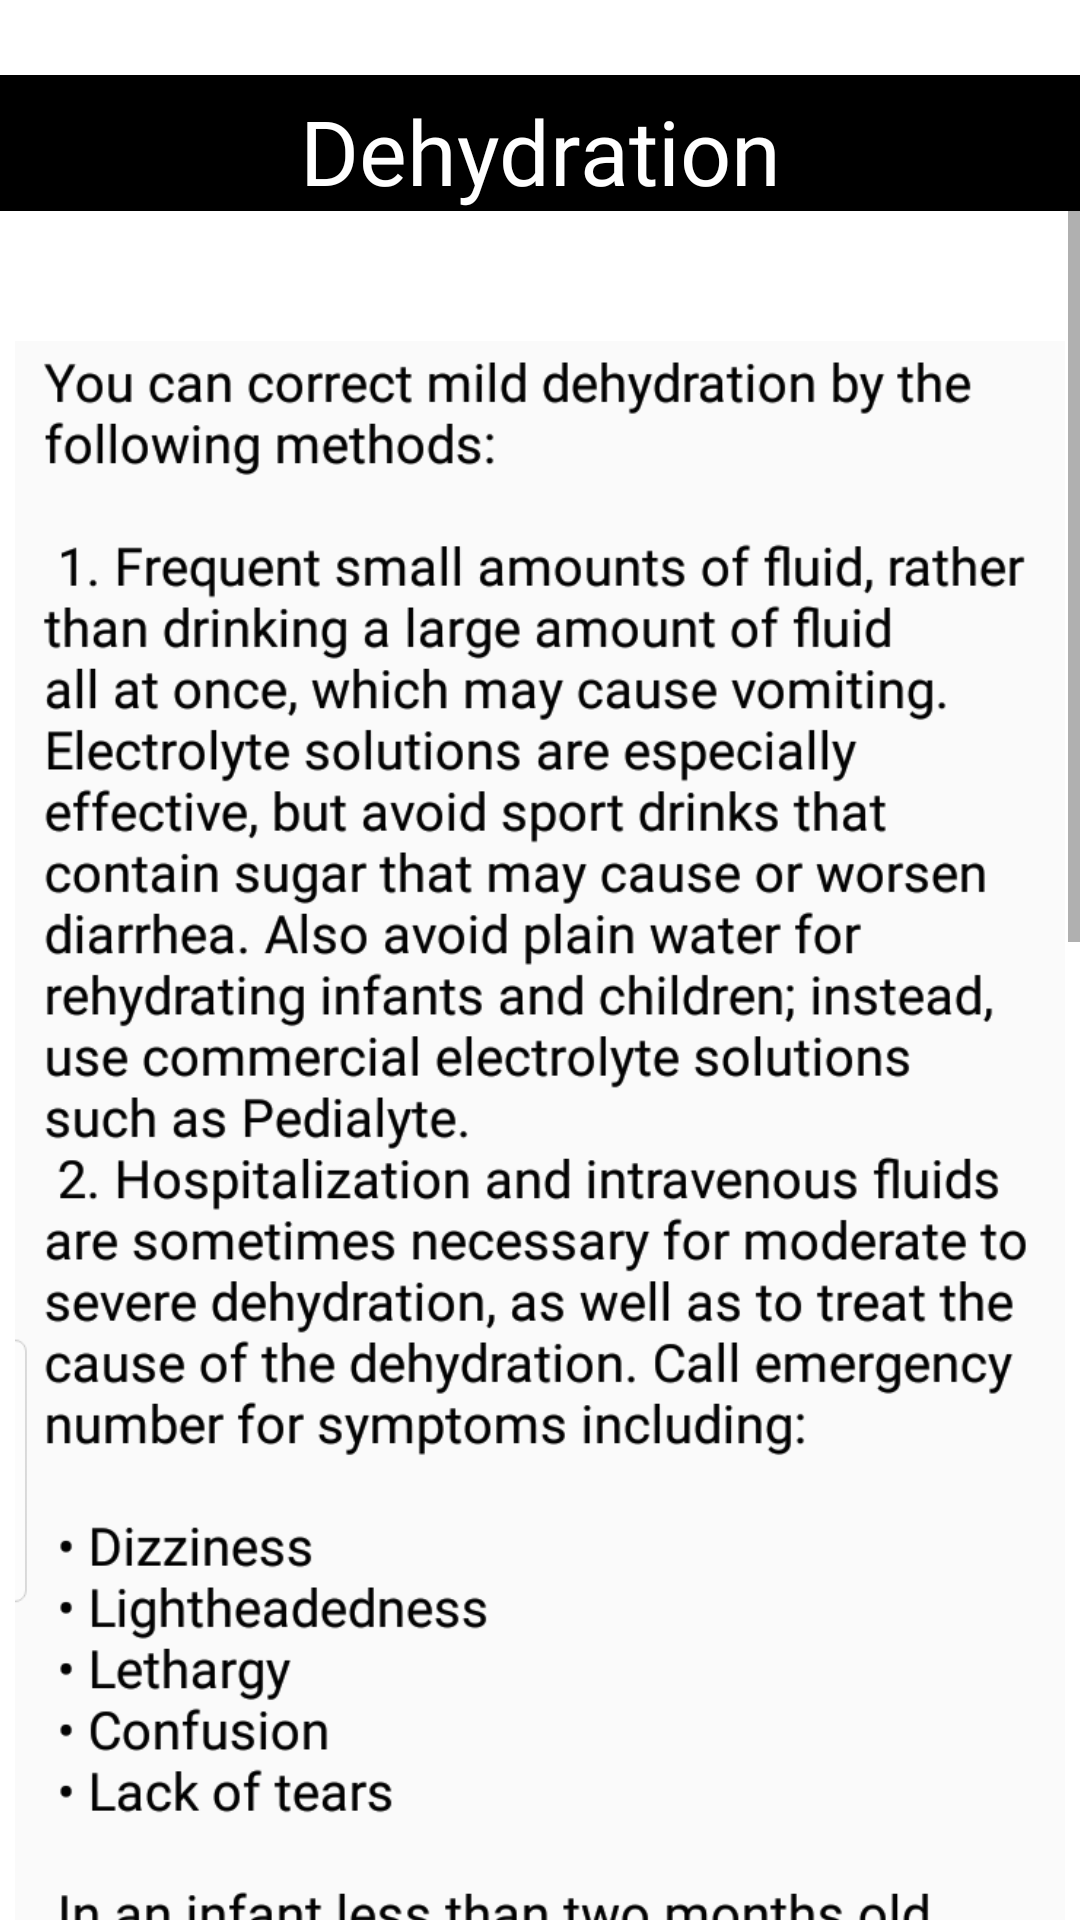

Here is an Android app screen rendered from its layout file. Give the layout XML and the strings, colors and styles it references.
<!-- AndroidManifest.xml: application theme Theme.FirstAidApp -->
<!-- res/layout/activity_two.xml -->
<?xml version="1.0" encoding="utf-8"?>
<androidx.constraintlayout.widget.ConstraintLayout xmlns:android="http://schemas.android.com/apk/res/android"
    xmlns:app="http://schemas.android.com/apk/res-auto"
    xmlns:tools="http://schemas.android.com/tools"
    android:layout_width="match_parent"
    android:layout_height="match_parent"
    tools:context=".two"
    android:background="@color/white">


    <TextView
        android:id="@+id/textView4"
        android:layout_width="match_parent"
        android:layout_height="wrap_content"
        android:text="Dehydration"
        android:background="@color/black"
        android:textSize="30sp"
        android:paddingTop="5dp"
        android:textAlignment="center"
        android:textColor="@color/white"
        android:fontFamily="@font/audiowide_regular"
        android:layout_marginTop="25dp"
        app:layout_constraintBottom_toTopOf="@+id/s1"
        app:layout_constraintEnd_toEndOf="parent"
        app:layout_constraintStart_toStartOf="parent"
        app:layout_constraintTop_toTopOf="parent" />

    <ScrollView
        android:id="@+id/s1"
        android:layout_width="match_parent"
        android:layout_height="0dp"
        app:layout_constraintBottom_toBottomOf="parent"
        app:layout_constraintTop_toBottomOf="@+id/textView4">

        <LinearLayout
            android:layout_width="match_parent"
            android:layout_height="wrap_content"
            android:orientation="vertical">

            <ImageView
                android:id="@+id/imageView2"
                android:layout_width="wrap_content"
                android:layout_height="662dp"
                android:layout_gravity="center"
                android:layout_marginStart="5dp"
                android:layout_marginEnd="5dp"
                app:layout_constraintBottom_toBottomOf="parent"
                app:layout_constraintEnd_toEndOf="parent"
                app:layout_constraintStart_toStartOf="parent"
                app:srcCompat="@drawable/dehydration1" />

            <ImageView
                android:id="@+id/imageView3t"
                android:layout_width="wrap_content"
                android:layout_height="634dp"
                android:layout_gravity="center"
                android:layout_marginStart="5dp"
                android:layout_marginEnd="5dp"
                android:layout_marginBottom="36dp"
                app:layout_constraintBottom_toBottomOf="parent"
                app:layout_constraintEnd_toEndOf="parent"
                app:layout_constraintHorizontal_bias="0.0"
                app:layout_constraintStart_toStartOf="parent"
                app:srcCompat="@drawable/dehydration2" />
        </LinearLayout>


    </ScrollView>

</androidx.constraintlayout.widget.ConstraintLayout>
<!-- resources referenced by this layout -->
<resources>
  <!-- drawable dehydration1: png bitmap (drawable, 157896 bytes) -->
  <!-- drawable dehydration2: png bitmap (drawable, 156282 bytes) -->
  <style name="Theme.FirstAidApp" parent="Theme.MaterialComponents.DayNight.DarkActionBar">
          
          <item name="colorPrimary">@color/purple_500</item>
          <item name="colorPrimaryVariant">@color/purple_700</item>
          <item name="colorOnPrimary">@color/white</item>
          
          <item name="colorSecondary">@color/teal_200</item>
          <item name="colorSecondaryVariant">@color/teal_700</item>
          <item name="colorOnSecondary">@color/black</item>
          
          <item name="android:statusBarColor" tools:targetApi="l">?attr/colorPrimaryVariant</item>
          
      </style>
  <!-- not gathered from this repository: default colours our renderer supplied (Android Studio template values) -->
  <color name="purple_500">#FF6200EE</color>
  <color name="purple_700">#FF3700B3</color>
  <color name="teal_200">#FF03DAC5</color>
  <color name="teal_700">#FF018786</color>
  <color name="black">#FF000000</color>
  <color name="white">#FFFFFFFF</color>
</resources>
